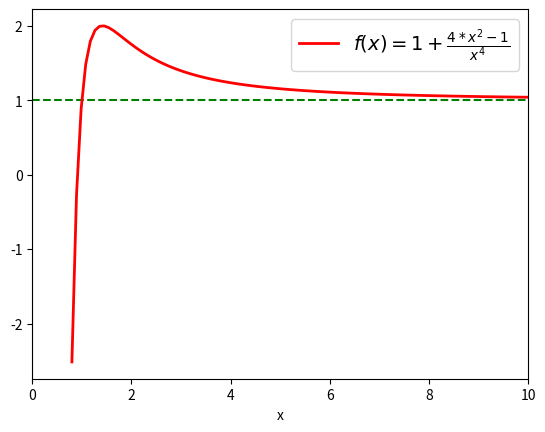

Generate this figure with matplotlib:
import matplotlib.pyplot as plt
import numpy as np

x = np.linspace(0.8, 10, 100)
sig =1 + 4*(x**2 -1) / x**4

fig, ax = plt.subplots()
ax.axhline(y=1.0, color="green", linestyle="--")
ax.axvline(color="gray")
ax.plot(x, sig, color='red', linewidth=2, label=r"$f(x) = 1 + \frac{4 * x^{2} - 1}{x^{4}}$")
ax.set(xlim=(0, 10), xlabel="x")
ax.legend(fontsize=14)
plt.show()